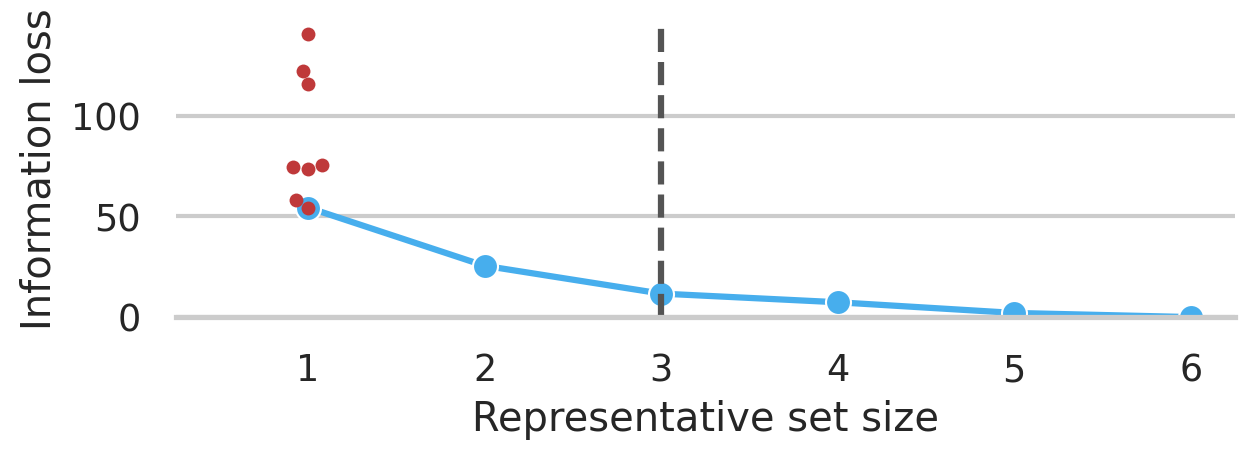

The data file committed next to this chart (first rows):
, Unnamed: 0, Step, Selected Workload, Number of Represented Workload-Expcific …, Information Loss Within Remaining Influe…, Information Loss, Information Loss Reduction, Unfinished Options, Unrepresented Envs, Expected Information Loss Remaining Per …, Relative Number of Represented Workload-…, newStep
0, 0, 0, No workloads, , Infinity, Infinity, , 16, 8, , , -1
1, 1, 1, voter-2, 105, 47.55, 54.46, , 9, 7, 2.067, 0.1025, 0
2, 2, 2, ycsb-600, 8, 18.36, 25.54, 29.19, 7, 5, 2.471, 0.007812, 1
3, 3, 3, smallbank-1, 8, 7.959, 11.71, 10.4, 4, 3, 2.918, 0.007812, 2
4, 4, 4, smallbank-10, 3, 4.545, 7.406, 3.414, 3, 2, 3.131, 0.00293, 3
5, 5, 5, voter-16, 3, 2.054, 2.097, 2.491, 1, 1, 3.857, 0.00293, 4
6, 6, 6, tpcc-8, 1, 0, 0.04363, 2.054, 0, 0, 0, 0.0009766, 5
